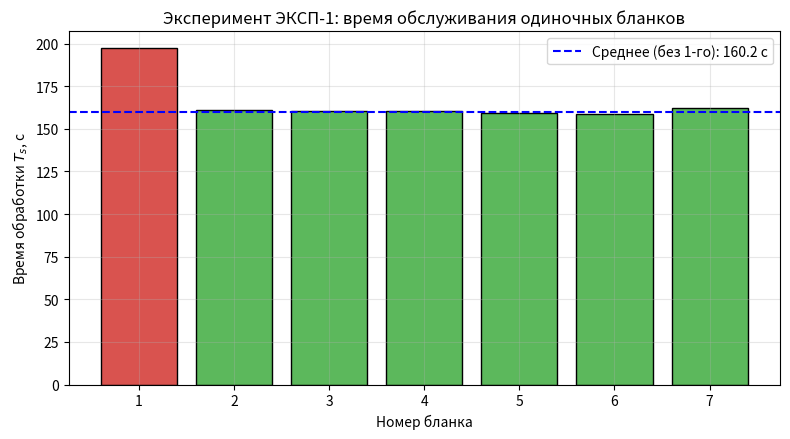
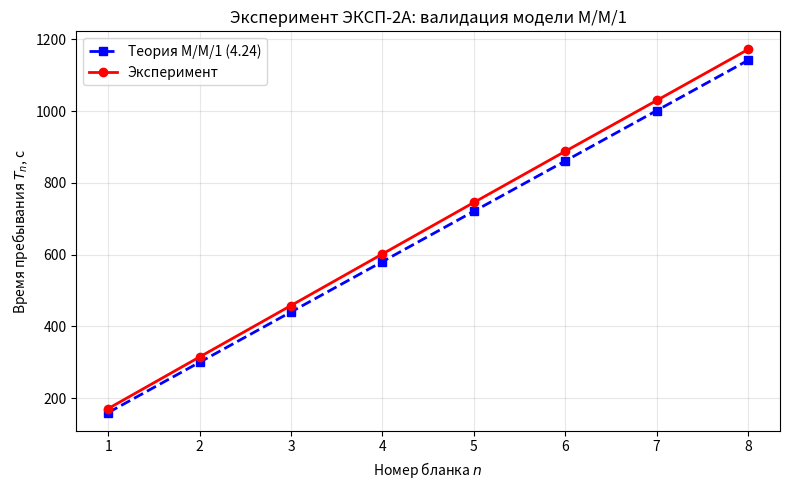
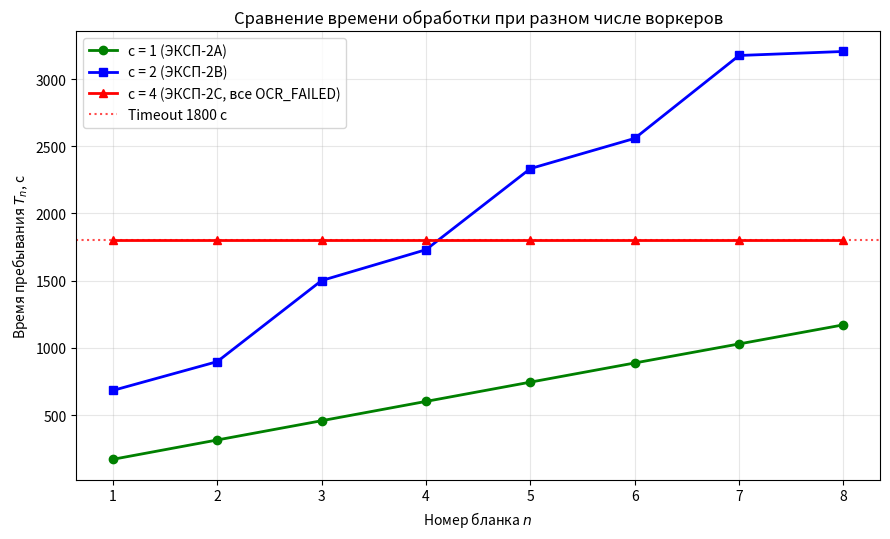

Write the Python code that produced these figures, in order.
import matplotlib.pyplot as plt
import numpy as np

# ============================================================
# РИСУНОК 4.1 — Времена обработки одиночных бланков (ЭКСП-1)
# ============================================================
ts = [197.52, 160.88, 160.35, 160.28, 159.12, 158.58, 161.98]
n1 = list(range(1, len(ts) + 1))
mean_stable = np.mean(ts[1:])

fig, ax = plt.subplots(figsize=(8, 4.5))
ax.bar(n1, ts, color=['#d9534f'] + ['#5cb85c'] * 6, edgecolor='black')
ax.axhline(mean_stable, color='blue', linestyle='--', linewidth=1.5,
           label=f'Среднее (без 1-го): {mean_stable:.1f} с')
ax.set_xlabel('Номер бланка')
ax.set_ylabel('Время обработки $T_s$, с')
ax.set_title('Эксперимент ЭКСП-1: время обслуживания одиночных бланков')
ax.legend()
ax.grid(True, alpha=0.3)
plt.tight_layout()
plt.savefig('fig_4_1_exp1.png', dpi=150)
plt.close()

# ============================================================
# РИСУНОК 4.2 — Валидация M/M/1 (ЭКСП-2A)
# ============================================================
n = np.arange(1, 9)
T_exp = [171.37, 315.27, 458.48, 602.08, 745.50, 888.05, 1029.70, 1171.77]
mu_inv = 160.2
dt = 20.0
T_theor = [mu_inv + (k - 1) * (mu_inv - dt) for k in n]

fig, ax = plt.subplots(figsize=(8, 5))
ax.plot(n, T_theor, 'b--', marker='s', label='Теория M/M/1 (4.24)', linewidth=2)
ax.plot(n, T_exp, 'r-', marker='o', label='Эксперимент', linewidth=2)
ax.set_xlabel('Номер бланка $n$')
ax.set_ylabel('Время пребывания $T_n$, с')
ax.set_title('Эксперимент ЭКСП-2A: валидация модели M/M/1')
ax.legend()
ax.grid(True, alpha=0.3)
plt.tight_layout()
plt.savefig('fig_4_2_exp2a.png', dpi=150)
plt.close()

# ============================================================
# РИСУНОК 4.3 — Точка коллапса масштабируемости
# ============================================================
T_c1 = [171.37, 315.27, 458.48, 602.08, 745.50, 888.05, 1029.70, 1171.77]
T_c2 = [683.60, 897.98, 1500.94, 1730.51, 2333.75, 2558.54, 3175.15, 3205.08]
T_c4 = [1800] * 8

fig, ax = plt.subplots(figsize=(9, 5.5))
ax.plot(n, T_c1, 'g-o', label='c = 1 (ЭКСП-2A)', linewidth=2)
ax.plot(n, T_c2, 'b-s', label='c = 2 (ЭКСП-2B)', linewidth=2)
ax.plot(n, T_c4, 'r-^', label='c = 4 (ЭКСП-2C, все OCR_FAILED)', linewidth=2)
ax.axhline(1800, color='red', linestyle=':', alpha=0.7, label='Timeout 1800 c')
ax.set_xlabel('Номер бланка $n$')
ax.set_ylabel('Время пребывания $T_n$, с')
ax.set_title('Сравнение времени обработки при разном числе воркеров')
ax.legend(loc='upper left')
ax.grid(True, alpha=0.3)
plt.tight_layout()
plt.savefig('fig_4_3_scaling.png', dpi=150)
plt.close()

print("Готово: fig_4_1_exp1.png, fig_4_2_exp2a.png, fig_4_3_scaling.png")
